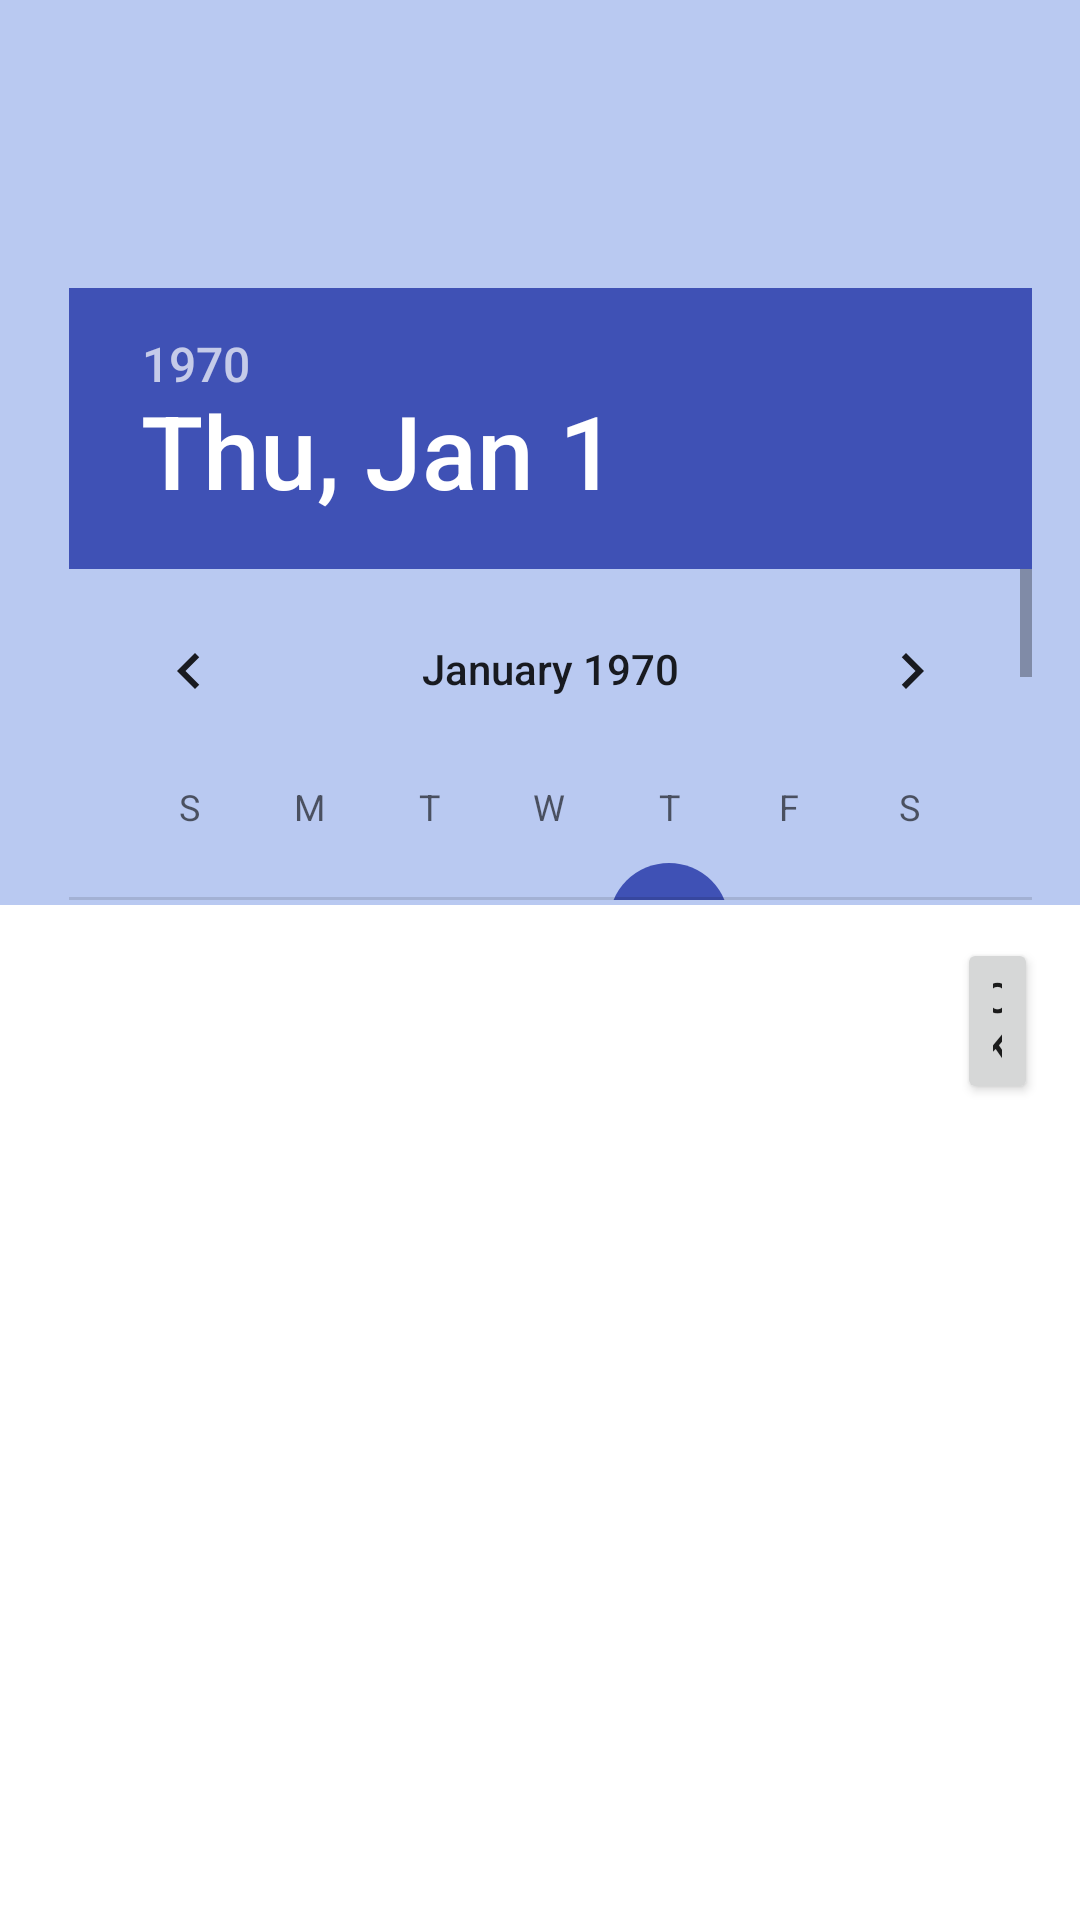

This screen was rendered from an Android layout file. Write that file and the resources it references.
<!-- AndroidManifest.xml: application theme AppTheme -->
<!-- res/layout/activity_doctor_interface.xml -->
<?xml version="1.0" encoding="utf-8"?>
<RelativeLayout xmlns:android="http://schemas.android.com/apk/res/android"
    xmlns:app="http://schemas.android.com/apk/res-auto"
    android:layout_width="match_parent"
    android:layout_height="match_parent"
    android:background="#B9C9F1">

    <DatePicker
        android:id="@+id/datePicker1"
        android:layout_width="wrap_content"
        android:layout_height="204dp"
        android:layout_alignParentStart="true"
        android:layout_alignParentLeft="true"
        android:layout_alignParentEnd="true"
        android:layout_alignParentRight="true"
        android:layout_alignParentBottom="true"
        android:layout_marginStart="23dp"
        android:layout_marginLeft="23dp"
        android:layout_marginTop="20dp"
        android:layout_marginEnd="16dp"
        android:layout_marginRight="16dp"
        android:layout_marginBottom="340dp"
        android:headerBackground="@color/blue" />

    <TextView
        android:id="@+id/textView"
        android:layout_width="wrap_content"
        android:layout_height="37dp"
        android:layout_alignParentStart="true"
        android:layout_alignParentLeft="true"
        android:layout_alignParentTop="true"
        android:layout_alignParentEnd="true"
        android:layout_alignParentRight="true"
        android:layout_alignParentBottom="true"
        android:layout_marginStart="8dp"
        android:layout_marginLeft="8dp"
        android:layout_marginTop="7dp"
        android:layout_marginEnd="129dp"
        android:layout_marginRight="129dp"
        android:layout_marginBottom="687dp"
        android:text="Doctor's Calender..."
        android:textAlignment="viewStart"
        android:textStyle="bold" />

    <Button
        android:id="@+id/button"
        android:layout_width="wrap_content"
        android:layout_height="wrap_content"
        android:layout_alignParentStart="true"
        android:layout_alignParentLeft="true"
        android:layout_alignParentEnd="true"
        android:layout_alignParentRight="true"
        android:layout_alignParentBottom="true"
        android:layout_marginStart="319dp"
        android:layout_marginLeft="319dp"
        android:layout_marginEnd="14dp"
        android:layout_marginRight="14dp"
        android:layout_marginBottom="272dp"
        android:onClick="onClick"
        android:text="OK" />

    <FrameLayout
        android:id="@+id/check_frame"
        android:layout_width="match_parent"
        android:layout_height="339dp"
        android:layout_alignParentBottom="true"
        android:layout_marginBottom="-1dp"
        android:background="#FFFFFF">

    </FrameLayout>

    <TextView
        android:id="@+id/name_text"
        android:layout_width="203dp"
        android:layout_height="52dp"
        android:layout_alignParentStart="true"
        android:layout_alignParentLeft="true"
        android:layout_alignParentTop="true"
        android:layout_alignParentEnd="true"
        android:layout_alignParentRight="true"
        android:layout_alignParentBottom="true"
        android:layout_marginStart="190dp"
        android:layout_marginLeft="190dp"
        android:layout_marginTop="47dp"
        android:layout_marginEnd="18dp"
        android:layout_marginRight="18dp"
        android:layout_marginBottom="632dp"
        android:text="name of doctor" />

    <TextView
        android:id="@+id/address"
        android:layout_width="203dp"
        android:layout_height="63dp"
        android:layout_alignParentStart="true"
        android:layout_alignParentLeft="true"
        android:layout_alignParentTop="true"
        android:layout_alignParentEnd="true"
        android:layout_alignParentRight="true"
        android:layout_alignParentBottom="true"
        android:layout_marginStart="188dp"
        android:layout_marginLeft="188dp"
        android:layout_marginTop="102dp"
        android:layout_marginEnd="20dp"
        android:layout_marginRight="20dp"
        android:layout_marginBottom="566dp"
        android:text="address of doctor..." />

    <ImageView
        android:id="@+id/imageView"
        android:layout_width="21dp"
        android:layout_height="128dp"
        android:layout_alignParentStart="true"
        android:layout_alignParentLeft="true"
        android:layout_alignParentTop="true"
        android:layout_alignParentEnd="true"
        android:layout_alignParentRight="true"
        android:layout_alignParentBottom="true"
        android:scaleType="centerInside"
        android:layout_marginStart="27dp"
        android:layout_marginLeft="27dp"
        android:layout_marginTop="48dp"
        android:layout_marginEnd="262dp"
        android:layout_marginRight="262dp"
        android:layout_marginBottom="555dp"
        app:srcCompat="@drawable/doctor" />
</RelativeLayout>
<!-- resources referenced by this layout -->
<resources>
  <color name="blue">#3F51B5</color>
  <style name="AppTheme" parent="Theme.AppCompat.Light.NoActionBar">
          
          <item name="colorPrimary">@color/blue</item>
          <item name="colorPrimaryDark">@color/blue</item>
          <item name="colorAccent">@color/colorAccent</item>
      </style>
  <color name="colorAccent">@color/blue</color>
</resources>
